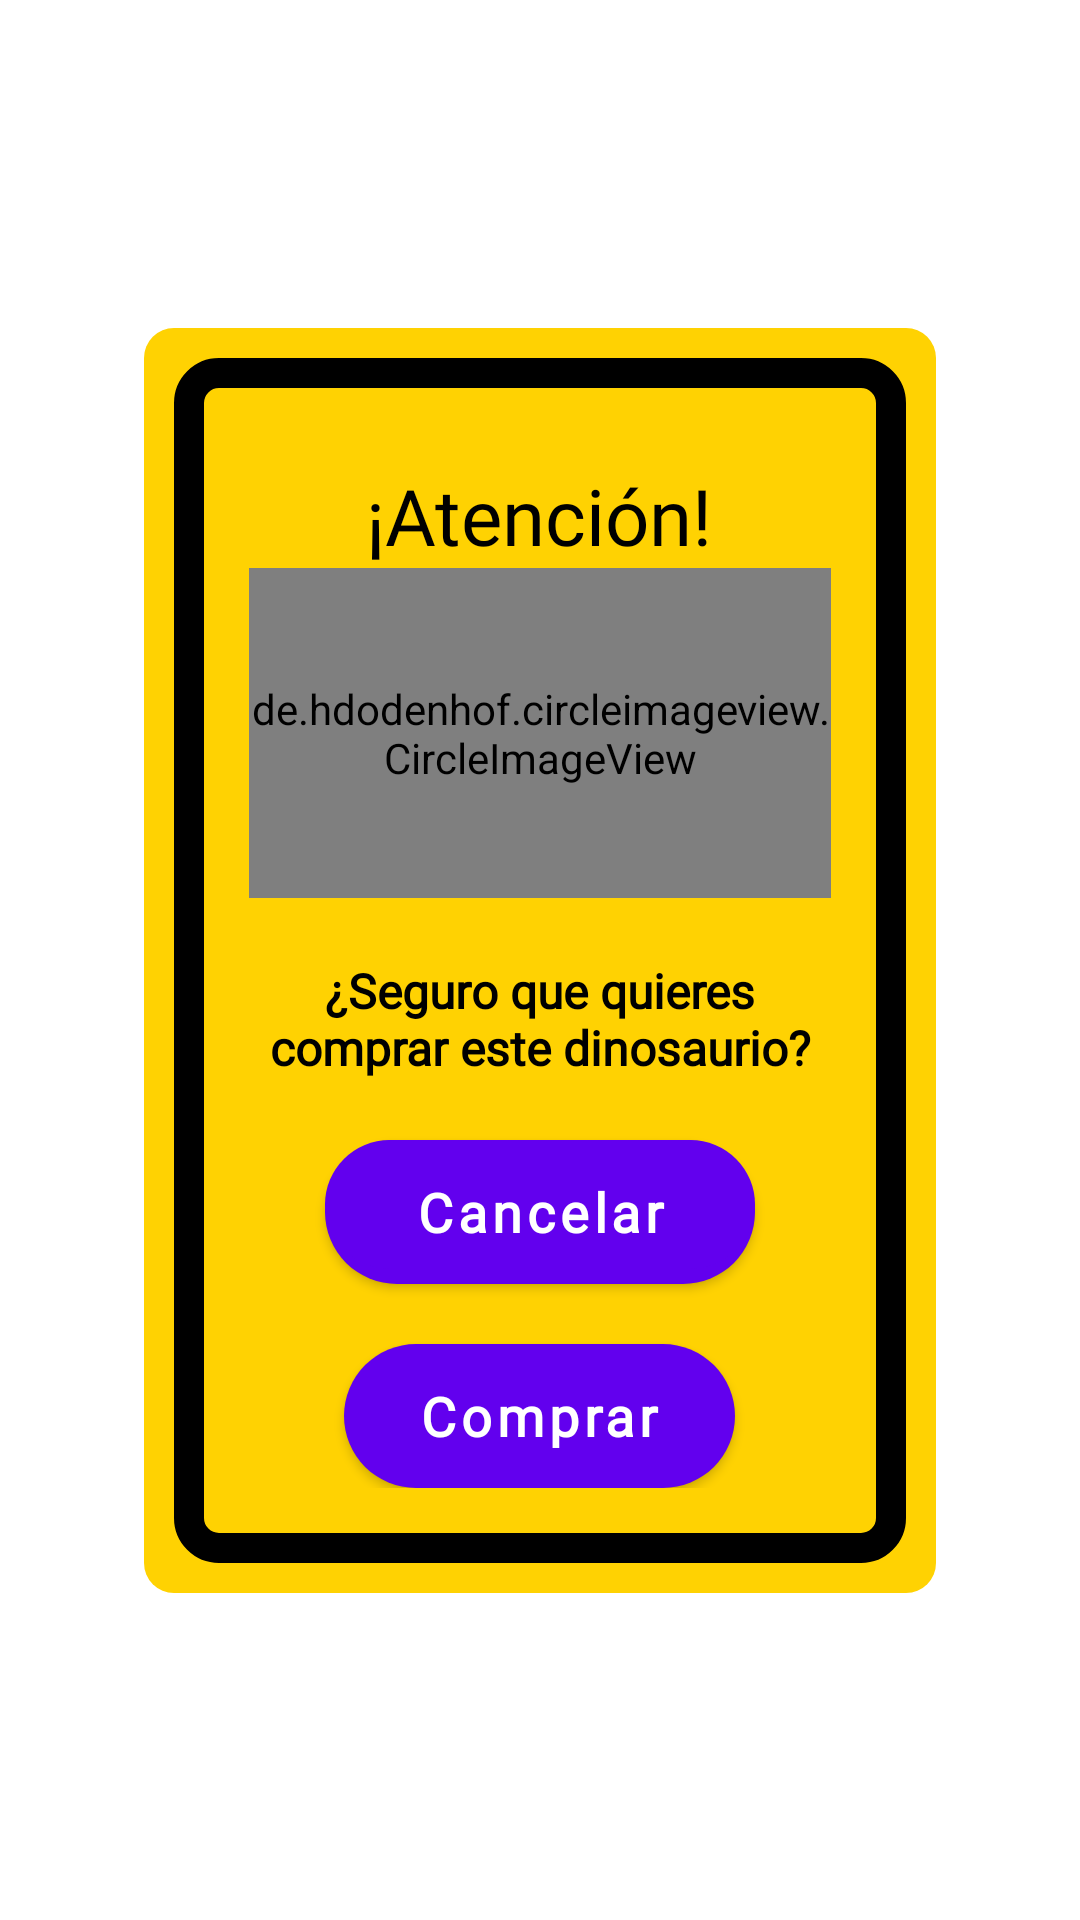

Here is an Android app screen rendered from its layout file. Give the layout XML and the strings, colors and styles it references.
<!-- AndroidManifest.xml: application theme Theme.Dinoapp -->
<!-- res/layout/dialog_purchase.xml -->
<?xml version="1.0" encoding="utf-8"?>
<androidx.constraintlayout.widget.ConstraintLayout xmlns:android="http://schemas.android.com/apk/res/android"
    android:layout_width="wrap_content"
    android:layout_height="wrap_content"
    xmlns:app="http://schemas.android.com/apk/res-auto">

    <LinearLayout
        android:id="@+id/dd"
        android:layout_width="wrap_content"
        android:layout_height="wrap_content"
        android:background="@drawable/bg_racha"
        android:padding="10dp"
        app:layout_constraintStart_toStartOf="parent"
        app:layout_constraintEnd_toEndOf="parent"
        app:layout_constraintTop_toTopOf="parent"
        app:layout_constraintBottom_toBottomOf="parent"
        >
        <LinearLayout
            android:id="@+id/ll"
            android:layout_width="wrap_content"
            android:layout_height="wrap_content"
            android:layout_marginTop="0dp"
            android:layout_marginBottom="0dp"
            android:orientation="vertical"
            android:background="@drawable/bg_racha2"

            android:padding="25dp"
            >
            <TextView
                android:id="@+id/nombre"
                android:layout_width="wrap_content"
                android:layout_height="wrap_content"
                android:layout_marginTop="10dp"
                android:layout_gravity="center_horizontal"
                android:text="¡Atención!"
                android:textAlignment="center"
                android:textColor="#000"
                android:textSize="26dp"
                android:fontFamily="@font/poppins_bold"
                />

            <de.hdodenhof.circleimageview.CircleImageView
                android:id="@+id/premio"
                android:layout_width="194dp"
                android:layout_height="110dp"
                android:src="@drawable/dilo"
                app:civ_border_color="#FFF" />

            <TextView
                android:layout_width="match_parent"
                android:layout_height="wrap_content"
                android:layout_marginTop="20dp"
                android:layout_gravity="center_horizontal"
                android:text="¿Seguro que quieres comprar este dinosaurio?\n"
                android:textAlignment="center"
                android:textColor="#000"
                android:textSize="16dp"
                android:fontFamily="@font/poppins_regular"
                android:textStyle="bold"
                />

            <Button
                android:id="@+id/dialog_aceptar"
                android:layout_width="wrap_content"
                android:layout_height="match_parent"
                android:layout_gravity="center"
                android:layout_marginTop="20dp"
                android:background="@drawable/bg_button_racha"
                android:fontFamily="@font/poppins_medium"
                android:lineHeight="20dp"
                android:paddingHorizontal="30dp"
                android:paddingVertical="5dp"
                android:shadowRadius="20"
                android:text="Cancelar"
                android:textAllCaps="false"
                android:textColor="#fff"
                android:textSize="18dp"
                android:textStyle="bold"
                app:cornerRadius="25dp" />

            <Button
                android:id="@+id/dino_comprar"
                android:layout_width="wrap_content"
                android:layout_height="match_parent"
                android:layout_gravity="center"
                android:layout_marginTop="20dp"
                android:background="@drawable/btn"
                android:fontFamily="@font/poppins_medium"
                android:lineHeight="20dp"
                android:paddingHorizontal="25dp"
                android:paddingVertical="5dp"
                android:shadowRadius="20"
                android:text="Comprar"
                android:textAllCaps="false"
                android:textColor="#fff"
                android:textSize="18dp"
                android:textStyle="bold"
                app:cornerRadius="25dp" />

        </LinearLayout>
    </LinearLayout>



</androidx.constraintlayout.widget.ConstraintLayout>
<!-- resources referenced by this layout -->
<resources>
  <!-- drawable bg_button_racha (drawable) -->
  <?xml version="1.0" encoding="utf-8"?>
  <layer-list xmlns:android="http://schemas.android.com/apk/res/android">
  
      
      <item>
          <shape  android:shape="rectangle">
  
              
              <solid android:color="#8e0c0c" />
              <corners android:radius="35dp" />
  
          </shape>
      </item>
  
      
      <item android:bottom="15px">
  
          <shape  android:shape="rectangle">
              <padding android:bottom="10dp"
                  android:top="10dp"
                  android:left="20dp"
                  android:right="20dp"/>
  
              
              <solid android:color="#ff2d2e" />
              <corners android:radius="35dp" />
          </shape>
  
      </item>
  
  
  </layer-list>
  <!-- drawable bg_racha (drawable) -->
  <?xml version="1.0" encoding="utf-8"?>
  <shape xmlns:android="http://schemas.android.com/apk/res/android"
      android:shape="rectangle">
  
      <solid android:color="#ffd202" />
      <corners android:radius="10dp" />
  
  </shape>
  <!-- drawable bg_racha2 (drawable) -->
  <?xml version="1.0" encoding="utf-8"?>
  <shape xmlns:android="http://schemas.android.com/apk/res/android"
      android:shape="rectangle">
  
      <solid android:color="#ffd202" />
      <corners android:radius="10dp" />
      <stroke android:color="#000" android:width="10dp" />
  
  </shape>
  <!-- drawable btn (drawable) -->
  <?xml version="1.0" encoding="utf-8"?>
  <shape xmlns:android="http://schemas.android.com/apk/res/android" >
      <corners android:radius="50dp"/>
      <solid android:color="@color/green" />
  </shape>
  <!-- drawable dilo: jpg bitmap (drawable, 276010 bytes) -->
  <style name="Theme.Dinoapp" parent="Theme.MaterialComponents.Light.NoActionBar">
          
          <item name="colorPrimary">@color/purple_500</item>
          <item name="colorPrimaryVariant">@color/purple_700</item>
          <item name="colorOnPrimary">@color/white</item>
          
          <item name="colorSecondary">@color/teal_200</item>
          <item name="colorSecondaryVariant">@color/teal_700</item>
          <item name="colorOnSecondary">@color/black</item>
          
          <item name="android:statusBarColor">?attr/colorPrimaryVariant</item>
          
      </style>
  <color name="green">#45c62c</color>
  <color name="purple_500">#FF6200EE</color>
  <color name="purple_700">#FF3700B3</color>
  <color name="white">#FFFFFFFF</color>
  <color name="teal_200">#FF03DAC5</color>
  <color name="teal_700">#FF018786</color>
  <color name="black">#FF000000</color>
</resources>
